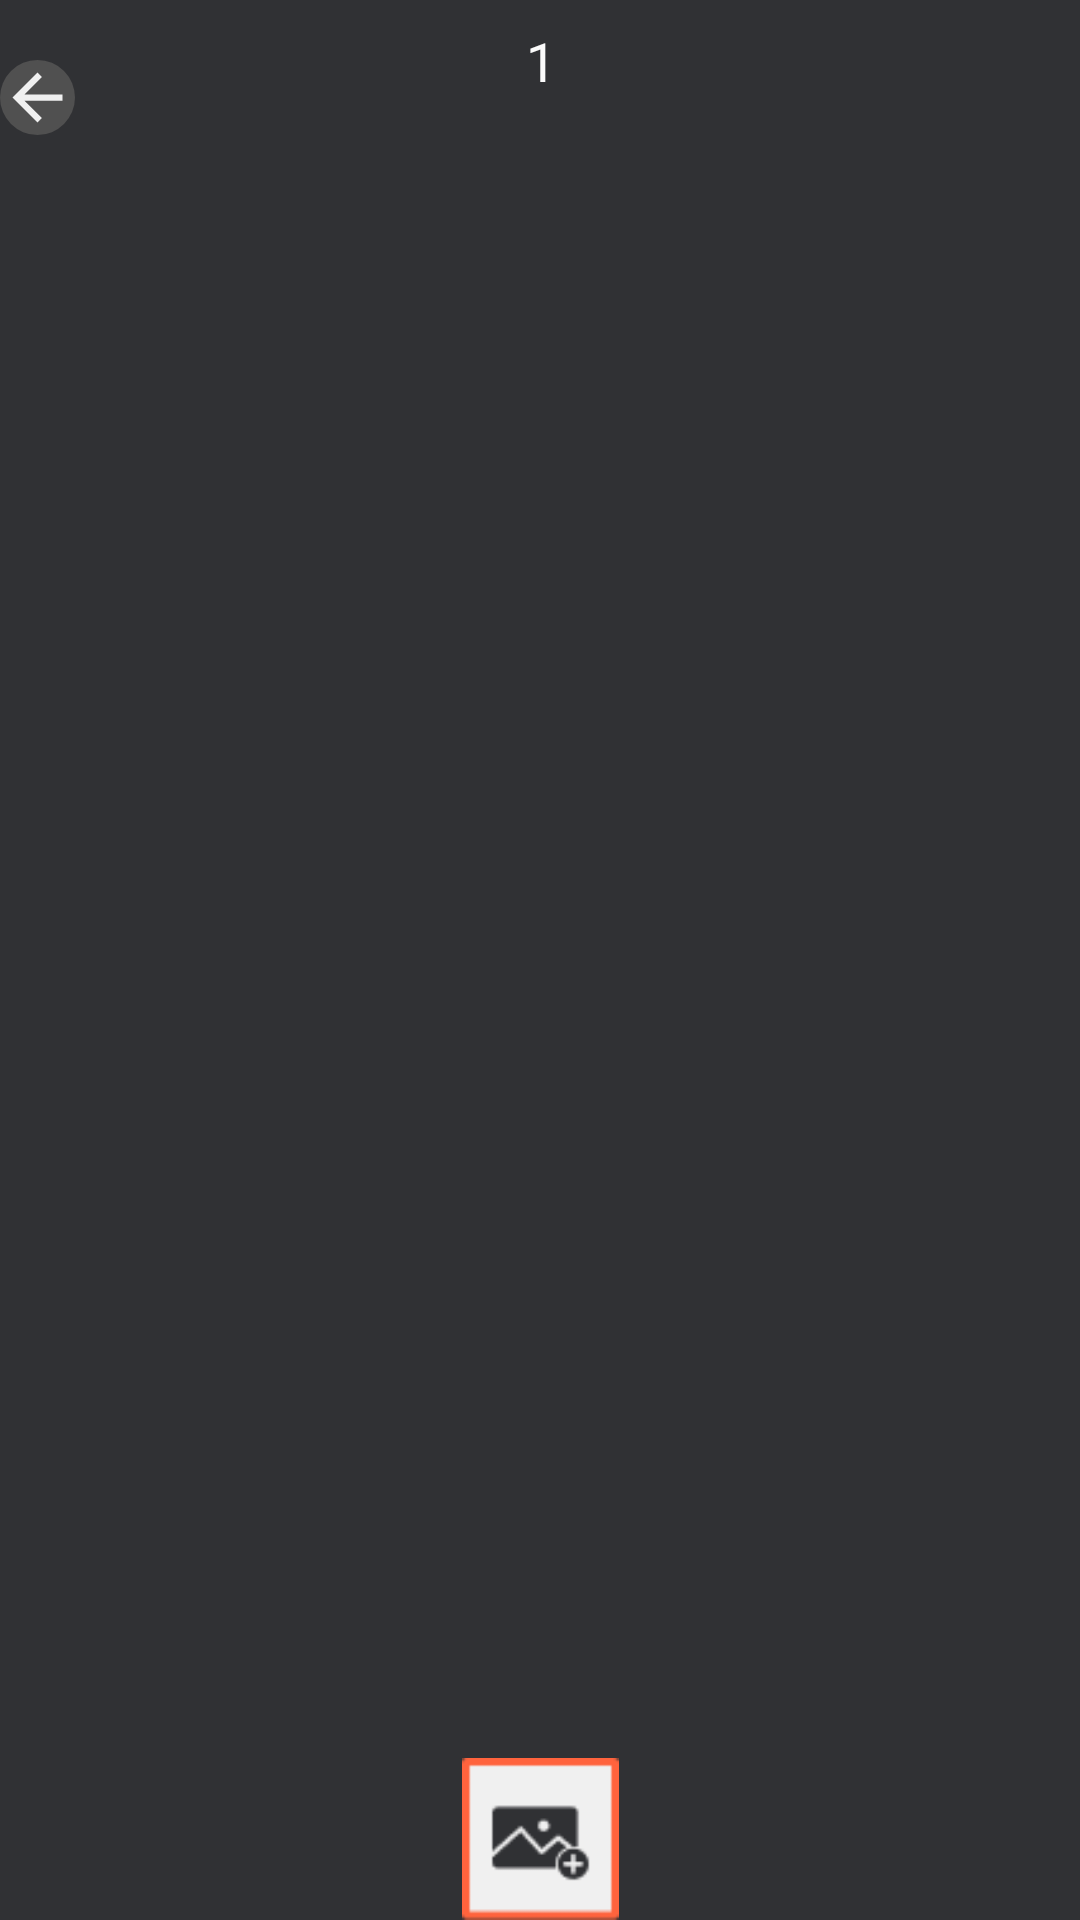

The Android layout XML behind this screen, and the referenced resources:
<!-- AndroidManifest.xml: application theme AppTheme -->
<!-- res/layout/menu_fragment_img1.xml -->
<?xml version="1.0" encoding="utf-8"?>
<androidx.constraintlayout.widget.ConstraintLayout xmlns:android="http://schemas.android.com/apk/res/android"
    xmlns:app="http://schemas.android.com/apk/res-auto"
    android:layout_width="match_parent"
    android:layout_height="wrap_content"
    android:background="@color/colorBackground">

    <ImageButton
        android:id="@+id/button_close_edit"
        android:layout_width="25dp"
        android:layout_height="25dp"
        android:layout_marginTop="20dp"
        android:background="@drawable/ripple_5"
        android:padding="10dp"
        android:tint="@color/colorForeground"
        app:layout_constraintBottom_toBottomOf="@id/header"
        app:layout_constraintStart_toStartOf="parent"
        app:layout_constraintTop_toTopOf="parent"
        app:layout_constraintVertical_bias="0.0"
        app:srcCompat="@drawable/ic_arrow_back_black_24dp" />

    <ImageView
        android:id="@+id/select_image"
        android:layout_width="67dp"
        android:layout_height="54dp"
        app:layout_constraintBottom_toBottomOf="parent"
        app:layout_constraintEnd_toEndOf="parent"
        app:layout_constraintStart_toStartOf="parent"
        app:layout_constraintTop_toTopOf="parent"
        app:layout_constraintVertical_bias="1.0"
        app:srcCompat="@drawable/active_select" />

    <TextView
        android:id="@+id/text_1"
        android:layout_width="10dp"
        android:layout_height="26dp"
        android:layout_marginTop="8dp"
        android:text="1"
        android:textColor="#FBFBFB"
        android:textSize="18sp"
        app:layout_constraintBottom_toTopOf="@+id/select_image"
        app:layout_constraintEnd_toEndOf="parent"
        app:layout_constraintHorizontal_bias="0.501"
        app:layout_constraintStart_toStartOf="parent"
        app:layout_constraintTop_toTopOf="parent"
        app:layout_constraintVertical_bias="0.0" />
</androidx.constraintlayout.widget.ConstraintLayout>
<!-- resources referenced by this layout -->
<resources>
  <color name="colorBackground">#303134</color>
  <color name="colorForeground">#F0F0F0</color>
  <!-- drawable active_select: png bitmap (drawable, 1055 bytes) -->
  <!-- drawable ic_arrow_back_black_24dp (drawable) -->
  <vector xmlns:android="http://schemas.android.com/apk/res/android"
      android:width="25dp"
      android:height="25dp"
      android:viewportWidth="24.0"
      android:viewportHeight="24.0">
      <path
          android:fillColor="#FF000000"
          android:pathData="M20,11H7.83l5.59,-5.59L12,4l-8,8 8,8 1.41,-1.41L7.83,13H20v-2z" />
  </vector>
  <!-- drawable ripple_5 (drawable) -->
  <?xml version="1.0" encoding="utf-8"?>
  <ripple xmlns:android="http://schemas.android.com/apk/res/android"
      android:color="#808080"> 
  
      
      <item android:drawable="@drawable/ic_circle_bg"></item>
  </ripple>
  <style name="AppTheme" parent="Theme.AppCompat.Light.NoActionBar">
          
          <item name="colorPrimary">@color/colorPrimary</item>
          <item name="colorPrimaryDark">@color/colorPrimaryDark</item>
          <item name="colorAccent">@color/colorAccent</item>
      </style>
  <!-- drawable ic_circle_bg (drawable) -->
  <?xml version="1.0" encoding="utf-8"?>
  <shape xmlns:android="http://schemas.android.com/apk/res/android"
      android:shape="oval">
  
      <solid android:color="@color/coloPrimaryDarkGray" />
  
      <size
          android:width="25dp"
          android:height="25dp" />
  </shape>
  <color name="colorPrimary">@color/colorBackground</color>
  <color name="colorPrimaryDark">@color/colorBackground</color>
  <color name="colorAccent">#D81B60</color>
  <color name="coloPrimaryDarkGray">#505050</color>
</resources>
